Image classification data set "documents" (jauniusc/cvmatch on GitHub). Class labels (4): email, form, letter, resume.

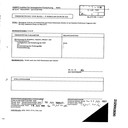
Label: form

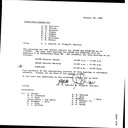
Label: letter

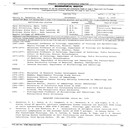
Label: resume

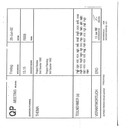
Label: form

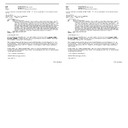
Label: email

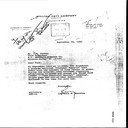
Label: letter
